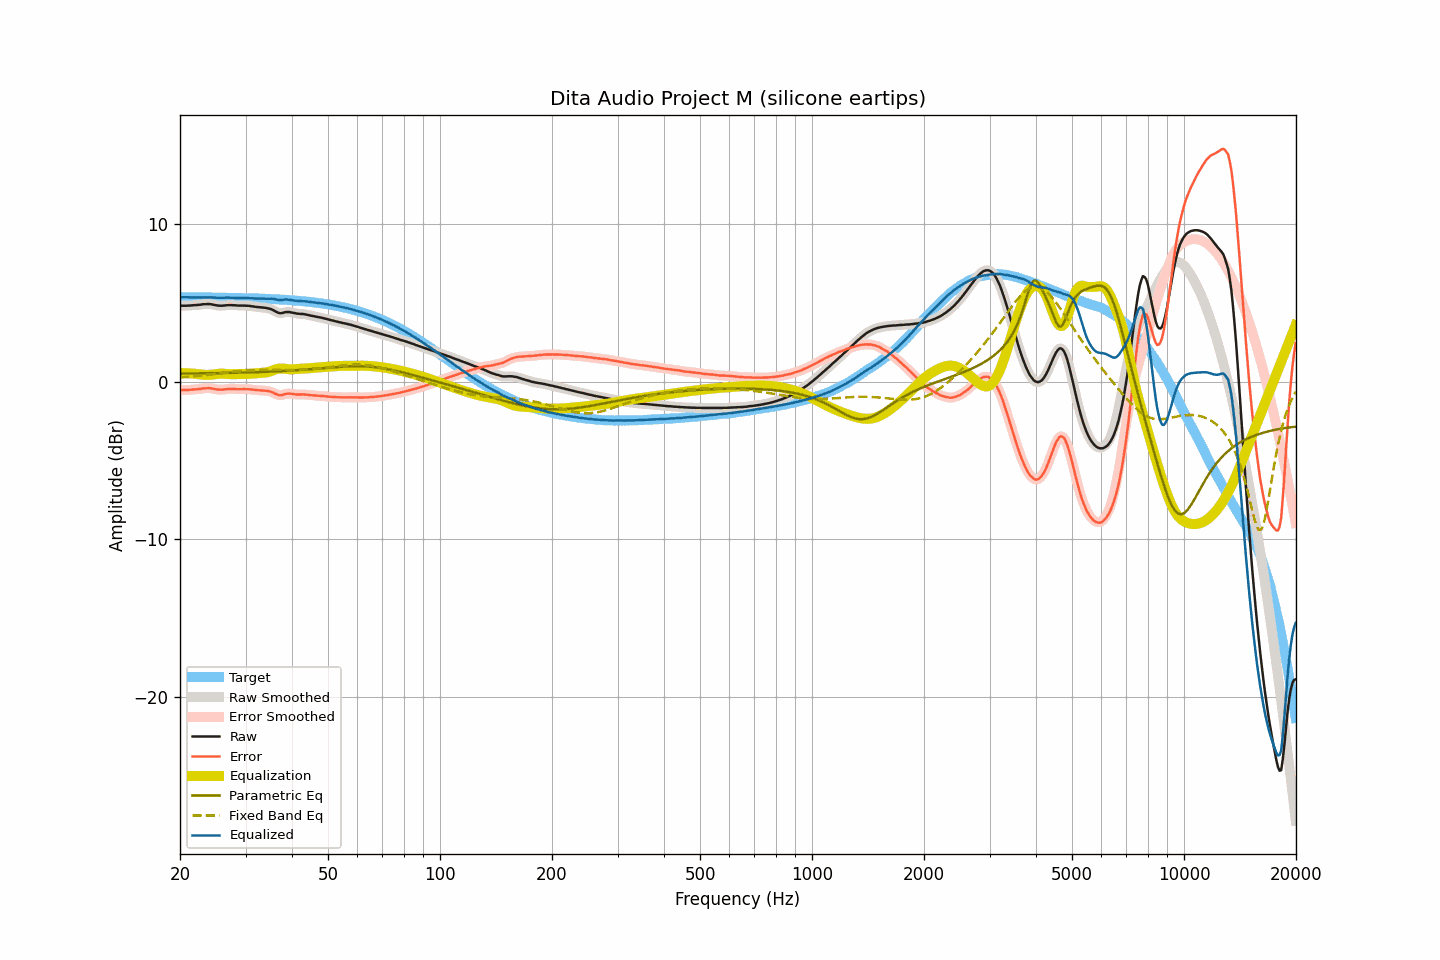

Values plotted in this chart, from the file beside it:
frequency, raw, smoothed, error, error_smoothed, equalization, parametric_eq, fixed_band_eq, equalized_raw, equalized_smoothed, target
20.00, 4.81, 4.81, -0.54, -0.54, 0.54, 0.51, 0.26, 5.35, 5.35, 5.35
20.20, 4.81, 4.81, -0.54, -0.54, 0.54, 0.51, 0.27, 5.35, 5.35, 5.35
20.40, 4.81, 4.81, -0.54, -0.54, 0.54, 0.51, 0.28, 5.34, 5.34, 5.34
20.61, 4.81, 4.81, -0.54, -0.54, 0.53, 0.51, 0.28, 5.34, 5.34, 5.34
20.81, 4.81, 4.81, -0.54, -0.53, 0.53, 0.51, 0.29, 5.34, 5.34, 5.34
21.02, 4.82, 4.81, -0.53, -0.53, 0.53, 0.51, 0.30, 5.34, 5.34, 5.34
21.23, 4.82, 4.82, -0.52, -0.52, 0.52, 0.52, 0.31, 5.34, 5.34, 5.34
21.44, 4.83, 4.83, -0.51, -0.51, 0.51, 0.52, 0.32, 5.34, 5.34, 5.34
21.66, 4.84, 4.84, -0.50, -0.50, 0.51, 0.52, 0.33, 5.34, 5.34, 5.34
21.87, 4.85, 4.84, -0.49, -0.50, 0.50, 0.52, 0.34, 5.34, 5.34, 5.34
22.09, 4.85, 4.85, -0.49, -0.49, 0.49, 0.52, 0.35, 5.33, 5.34, 5.34
22.31, 4.86, 4.86, -0.48, -0.48, 0.48, 0.52, 0.36, 5.33, 5.33, 5.34
22.54, 4.87, 4.87, -0.47, -0.47, 0.46, 0.52, 0.37, 5.33, 5.33, 5.34
22.76, 4.88, 4.88, -0.46, -0.45, 0.45, 0.52, 0.38, 5.33, 5.33, 5.34
22.99, 4.90, 4.89, -0.44, -0.44, 0.44, 0.52, 0.39, 5.34, 5.33, 5.34
23.22, 4.91, 4.90, -0.43, -0.43, 0.43, 0.53, 0.40, 5.34, 5.34, 5.33
23.45, 4.91, 4.91, -0.43, -0.42, 0.42, 0.53, 0.41, 5.33, 5.34, 5.33
23.69, 4.92, 4.92, -0.41, -0.42, 0.42, 0.53, 0.42, 5.34, 5.34, 5.33
23.92, 4.92, 4.91, -0.41, -0.42, 0.43, 0.53, 0.44, 5.34, 5.34, 5.33
24.16, 4.91, 4.91, -0.42, -0.42, 0.43, 0.53, 0.45, 5.34, 5.34, 5.33
24.40, 4.89, 4.89, -0.44, -0.44, 0.45, 0.53, 0.46, 5.33, 5.33, 5.33
24.65, 4.87, 4.87, -0.46, -0.46, 0.46, 0.53, 0.47, 5.33, 5.33, 5.33
24.89, 4.85, 4.85, -0.48, -0.48, 0.47, 0.54, 0.49, 5.32, 5.32, 5.33
25.14, 4.83, 4.83, -0.50, -0.50, 0.49, 0.54, 0.50, 5.32, 5.32, 5.32
25.39, 4.82, 4.82, -0.51, -0.51, 0.50, 0.54, 0.51, 5.31, 5.31, 5.32
25.65, 4.81, 4.81, -0.51, -0.51, 0.50, 0.54, 0.52, 5.31, 5.31, 5.32
25.91, 4.81, 4.81, -0.51, -0.51, 0.50, 0.54, 0.54, 5.31, 5.31, 5.32
26.16, 4.82, 4.82, -0.50, -0.50, 0.50, 0.55, 0.55, 5.32, 5.31, 5.32
26.43, 4.83, 4.83, -0.49, -0.49, 0.49, 0.55, 0.56, 5.32, 5.32, 5.32
26.69, 4.84, 4.84, -0.48, -0.48, 0.48, 0.55, 0.58, 5.32, 5.32, 5.32
26.96, 4.85, 4.85, -0.47, -0.47, 0.48, 0.55, 0.59, 5.32, 5.32, 5.31
27.23, 4.85, 4.85, -0.46, -0.46, 0.47, 0.55, 0.60, 5.32, 5.32, 5.31
27.50, 4.85, 4.85, -0.46, -0.46, 0.47, 0.56, 0.61, 5.32, 5.32, 5.31
27.77, 4.84, 4.84, -0.47, -0.47, 0.47, 0.56, 0.63, 5.31, 5.31, 5.31
28.05, 4.84, 4.83, -0.47, -0.47, 0.47, 0.56, 0.64, 5.31, 5.30, 5.31
28.33, 4.83, 4.83, -0.48, -0.48, 0.47, 0.56, 0.65, 5.30, 5.30, 5.30
28.62, 4.82, 4.82, -0.48, -0.48, 0.47, 0.56, 0.66, 5.29, 5.30, 5.30
28.90, 4.82, 4.82, -0.48, -0.48, 0.48, 0.57, 0.67, 5.29, 5.29, 5.30
29.19, 4.82, 4.82, -0.48, -0.48, 0.48, 0.57, 0.68, 5.29, 5.29, 5.30
29.48, 4.82, 4.82, -0.48, -0.48, 0.48, 0.57, 0.69, 5.30, 5.30, 5.29
29.78, 4.82, 4.82, -0.47, -0.48, 0.48, 0.57, 0.70, 5.30, 5.29, 5.29
30.08, 4.81, 4.81, -0.48, -0.48, 0.48, 0.58, 0.71, 5.29, 5.29, 5.29
30.38, 4.81, 4.81, -0.48, -0.48, 0.48, 0.58, 0.71, 5.29, 5.29, 5.29
30.68, 4.80, 4.80, -0.49, -0.49, 0.49, 0.58, 0.72, 5.29, 5.29, 5.28
30.99, 4.79, 4.79, -0.49, -0.49, 0.50, 0.59, 0.73, 5.29, 5.28, 5.28
31.30, 4.77, 4.77, -0.51, -0.51, 0.51, 0.59, 0.73, 5.28, 5.28, 5.28
31.61, 4.76, 4.75, -0.52, -0.52, 0.52, 0.59, 0.74, 5.27, 5.27, 5.27
31.93, 4.74, 4.74, -0.53, -0.53, 0.53, 0.60, 0.74, 5.26, 5.27, 5.27
32.24, 4.73, 4.73, -0.54, -0.54, 0.54, 0.60, 0.74, 5.26, 5.26, 5.27
32.57, 4.72, 4.72, -0.55, -0.55, 0.54, 0.60, 0.74, 5.26, 5.26, 5.26
32.89, 4.71, 4.71, -0.55, -0.55, 0.55, 0.61, 0.75, 5.26, 5.26, 5.26
33.22, 4.70, 4.70, -0.56, -0.56, 0.56, 0.61, 0.75, 5.25, 5.26, 5.26
33.55, 4.69, 4.69, -0.57, -0.57, 0.56, 0.61, 0.75, 5.25, 5.25, 5.25
33.89, 4.68, 4.68, -0.57, -0.57, 0.57, 0.62, 0.75, 5.25, 5.25, 5.25
34.23, 4.66, 4.66, -0.59, -0.59, 0.59, 0.62, 0.75, 5.25, 5.25, 5.24
34.57, 4.64, 4.64, -0.60, -0.60, 0.61, 0.63, 0.75, 5.25, 5.25, 5.24
34.92, 4.61, 4.61, -0.63, -0.63, 0.64, 0.63, 0.75, 5.25, 5.25, 5.24
35.27, 4.58, 4.57, -0.65, -0.66, 0.68, 0.64, 0.74, 5.26, 5.25, 5.23
35.62, 4.53, 4.53, -0.70, -0.70, 0.72, 0.64, 0.74, 5.25, 5.24, 5.23
35.97, 4.47, 4.47, -0.75, -0.75, 0.76, 0.64, 0.74, 5.22, 5.23, 5.22
... 635 more rows
